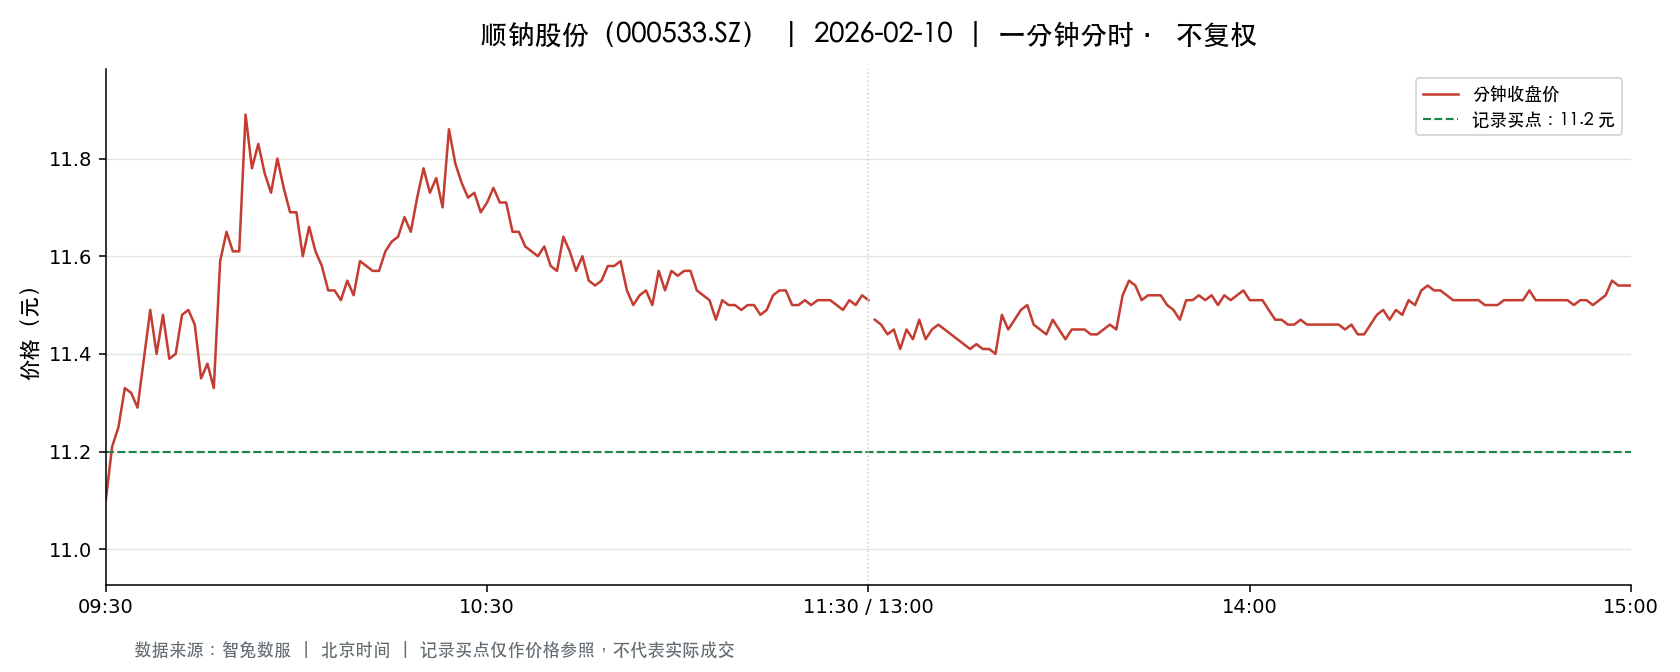

The table this chart was drawn from, first rows:
t, o, h, l, c, v, a, pc, sf
2026-02-10 09:30:00, 11.1, 11.1, 11.1, 11.1, 18549, 20589390, 11.5, 0.0
2026-02-10 09:31:00, 11.07, 11.35, 11.0, 11.21, 78044, 86853448, 11.1, 0.0
2026-02-10 09:32:00, 11.22, 11.3, 11.21, 11.25, 32850, 36950697, 11.21, 0.0
2026-02-10 09:33:00, 11.26, 11.38, 11.25, 11.33, 19989, 22589345, 11.25, 0.0
2026-02-10 09:34:00, 11.33, 11.44, 11.29, 11.32, 20360, 23140895, 11.33, 0.0
2026-02-10 09:35:00, 11.32, 11.33, 11.23, 11.29, 18502, 20842571, 11.32, 0.0
2026-02-10 09:36:00, 11.25, 11.4, 11.25, 11.39, 11799, 13367060, 11.29, 0.0
2026-02-10 09:37:00, 11.4, 11.52, 11.4, 11.49, 15640, 17935024, 11.39, 0.0
2026-02-10 09:38:00, 11.47, 11.48, 11.4, 11.4, 10033, 11487161, 11.49, 0.0
2026-02-10 09:39:00, 11.39, 11.5, 11.38, 11.48, 10628, 12161170, 11.4, 0.0
2026-02-10 09:40:00, 11.46, 11.55, 11.39, 11.39, 19890, 22842508, 11.48, 0.0
2026-02-10 09:41:00, 11.39, 11.4, 11.33, 11.4, 9780, 11117813, 11.39, 0.0
2026-02-10 09:42:00, 11.4, 11.48, 11.38, 11.48, 8348, 9528596, 11.4, 0.0
2026-02-10 09:43:00, 11.48, 11.54, 11.46, 11.49, 12425, 14298070, 11.48, 0.0
2026-02-10 09:44:00, 11.48, 11.48, 11.41, 11.46, 10374, 11882816, 11.49, 0.0
2026-02-10 09:45:00, 11.46, 11.46, 11.35, 11.35, 9662, 10993153, 11.46, 0.0
2026-02-10 09:46:00, 11.34, 11.4, 11.34, 11.38, 11096, 12609662, 11.35, 0.0
2026-02-10 09:47:00, 11.39, 11.44, 11.31, 11.33, 12705, 14426032, 11.38, 0.0
2026-02-10 09:48:00, 11.33, 11.59, 11.33, 11.59, 22481, 25792333, 11.33, 0.0
2026-02-10 09:49:00, 11.66, 11.75, 11.59, 11.65, 29084, 33893941, 11.59, 0.0
2026-02-10 09:50:00, 11.65, 11.65, 11.58, 11.61, 19224, 22307228, 11.65, 0.0
2026-02-10 09:51:00, 11.63, 11.66, 11.61, 11.61, 20046, 23324489, 11.61, 0.0
2026-02-10 09:52:00, 11.62, 11.9, 11.59, 11.89, 41538, 48837783, 11.61, 0.0
2026-02-10 09:53:00, 11.89, 11.91, 11.73, 11.78, 31491, 37209023, 11.89, 0.0
2026-02-10 09:54:00, 11.79, 11.87, 11.79, 11.83, 30022, 35537021, 11.78, 0.0
2026-02-10 09:55:00, 11.8, 11.81, 11.77, 11.77, 15166, 17889901, 11.83, 0.0
2026-02-10 09:56:00, 11.76, 11.76, 11.73, 11.73, 9683, 11367764, 11.77, 0.0
2026-02-10 09:57:00, 11.73, 11.8, 11.72, 11.8, 8645, 10151410, 11.73, 0.0
2026-02-10 09:58:00, 11.78, 11.78, 11.7, 11.74, 7847, 9205662, 11.8, 0.0
2026-02-10 09:59:00, 11.74, 11.77, 11.69, 11.69, 7407, 8691816, 11.74, 0.0
2026-02-10 10:00:00, 11.68, 11.69, 11.66, 11.69, 11660, 13590938, 11.69, 0.0
2026-02-10 10:01:00, 11.69, 11.69, 11.6, 11.6, 7670, 8925210, 11.69, 0.0
2026-02-10 10:02:00, 11.62, 11.67, 11.6, 11.66, 6362, 7397931, 11.6, 0.0
2026-02-10 10:03:00, 11.67, 11.67, 11.61, 11.61, 4977, 5789316, 11.66, 0.0
2026-02-10 10:04:00, 11.61, 11.61, 11.58, 11.58, 4784, 5547901, 11.61, 0.0
2026-02-10 10:05:00, 11.58, 11.58, 11.51, 11.53, 8701, 10045829, 11.58, 0.0
2026-02-10 10:06:00, 11.53, 11.55, 11.52, 11.53, 5032, 5805119, 11.53, 0.0
2026-02-10 10:07:00, 11.52, 11.52, 11.51, 11.51, 4931, 5676668, 11.53, 0.0
2026-02-10 10:08:00, 11.52, 11.55, 11.51, 11.55, 3774, 4352634, 11.51, 0.0
2026-02-10 10:09:00, 11.55, 11.56, 11.52, 11.52, 4966, 5731956, 11.55, 0.0
2026-02-10 10:10:00, 11.53, 11.62, 11.52, 11.59, 6417, 7422822, 11.52, 0.0
2026-02-10 10:11:00, 11.61, 11.61, 11.57, 11.58, 2993, 3468512, 11.59, 0.0
2026-02-10 10:12:00, 11.58, 11.63, 11.56, 11.57, 3003, 3481716, 11.58, 0.0
2026-02-10 10:13:00, 11.57, 11.58, 11.55, 11.57, 2529, 2925907, 11.57, 0.0
2026-02-10 10:14:00, 11.59, 11.63, 11.58, 11.61, 4276, 4964923, 11.57, 0.0
2026-02-10 10:15:00, 11.62, 11.63, 11.6, 11.63, 2683, 3115483, 11.61, 0.0
2026-02-10 10:16:00, 11.63, 11.67, 11.62, 11.64, 4459, 5193692, 11.63, 0.0
2026-02-10 10:17:00, 11.66, 11.68, 11.66, 11.68, 5758, 6720826, 11.64, 0.0
2026-02-10 10:18:00, 11.67, 11.67, 11.63, 11.65, 4576, 5334128, 11.68, 0.0
2026-02-10 10:19:00, 11.65, 11.72, 11.64, 11.72, 5080, 5929166, 11.65, 0.0
2026-02-10 10:20:00, 11.72, 11.81, 11.72, 11.78, 11333, 13356625, 11.72, 0.0
2026-02-10 10:21:00, 11.78, 11.83, 11.73, 11.73, 12559, 14796109, 11.78, 0.0
2026-02-10 10:22:00, 11.78, 11.78, 11.73, 11.76, 3977, 4677540, 11.73, 0.0
2026-02-10 10:23:00, 11.76, 11.76, 11.7, 11.7, 4557, 5351382, 11.76, 0.0
2026-02-10 10:24:00, 11.7, 11.86, 11.7, 11.86, 13792, 16272923, 11.7, 0.0
2026-02-10 10:25:00, 11.85, 11.85, 11.79, 11.79, 7993, 9446039, 11.86, 0.0
2026-02-10 10:26:00, 11.77, 11.78, 11.72, 11.75, 3354, 3942227, 11.79, 0.0
2026-02-10 10:27:00, 11.76, 11.76, 11.72, 11.72, 2501, 2937231, 11.75, 0.0
2026-02-10 10:28:00, 11.71, 11.75, 11.69, 11.73, 5821, 6820517, 11.72, 0.0
2026-02-10 10:29:00, 11.73, 11.75, 11.69, 11.69, 2824, 3310811, 11.73, 0.0
... 181 more rows
